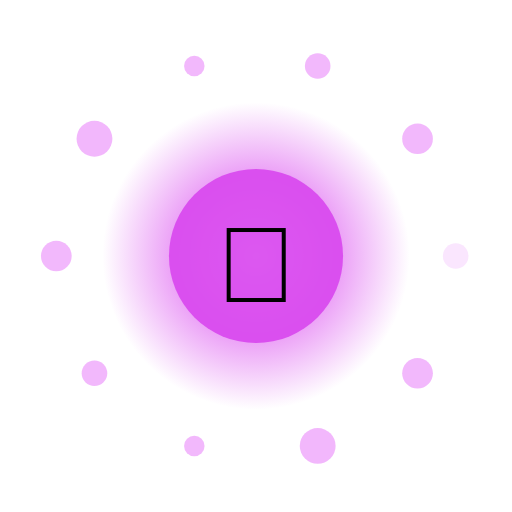
t = 0.00 s
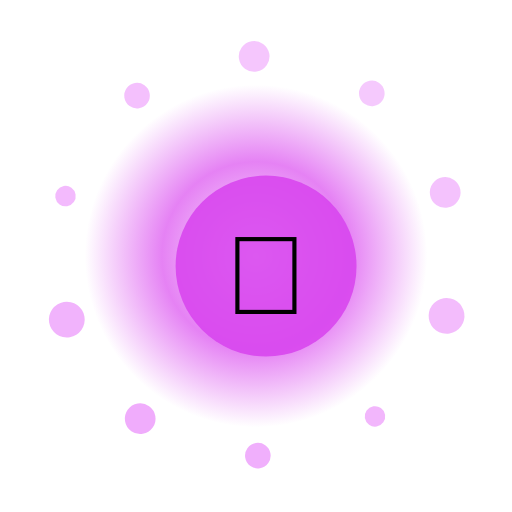
t = 1.67 s
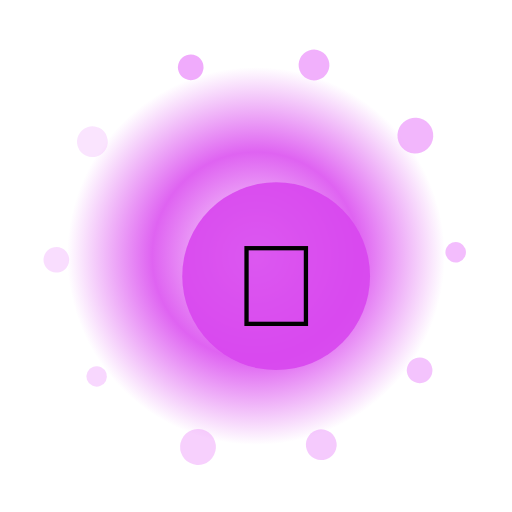
t = 3.33 s
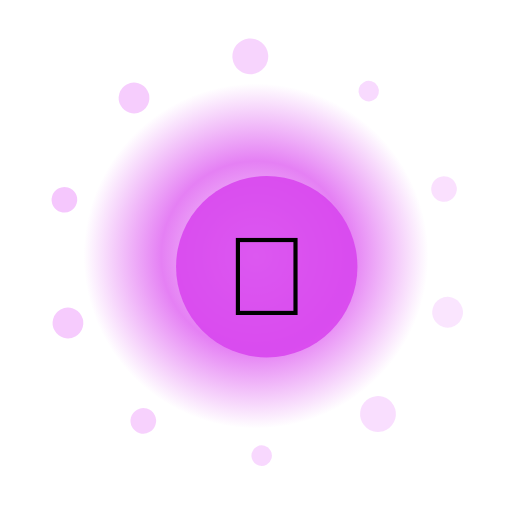
t = 5.00 s
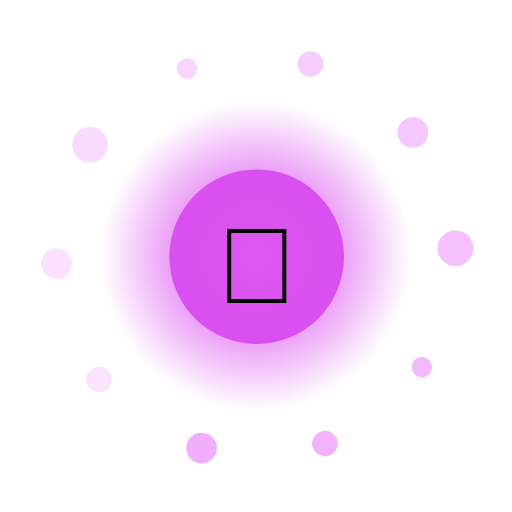
t = 6.67 s
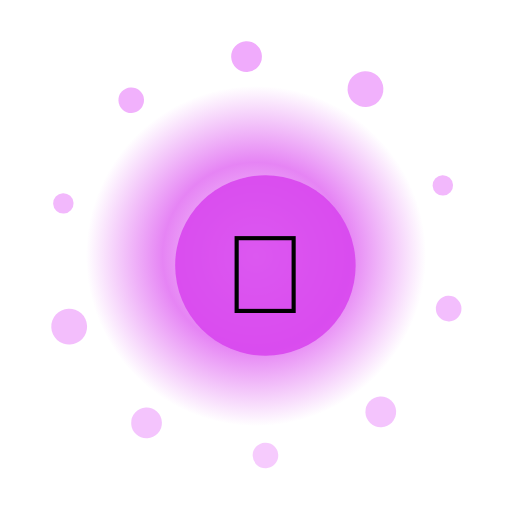
t = 8.33 s

The animated SVG that drew these frames (rendered in a browser with its animation timeline set to each time). Animation: 15 SMIL elements (animate=12,animateTransform=3); frames cover the first 8.33 s, repeats indefinitely.

<?xml version="1.0" encoding="UTF-8"?>
<svg xmlns="http://www.w3.org/2000/svg" viewBox="0 0 200 200" width="200" height="200" style="background:transparent">
  <defs>
    <radialGradient id="g177" cx="50%" cy="50%" r="50%">
      <stop offset="0%" stop-color="#FFF" stop-opacity="0.95"/>
      <stop offset="55%" stop-color="#D946EF" stop-opacity="0.85"/>
      <stop offset="100%" stop-color="#D946EF" stop-opacity="0"/>
    </radialGradient>
    <filter id="glow177" x="-50%" y="-50%" width="200%" height="200%">
      <feGaussianBlur stdDeviation="3" result="b"/>
      <feMerge><feMergeNode in="b"/><feMergeNode in="SourceGraphic"/></feMerge>
    </filter>
  </defs>

  <!-- outer rotating rays -->
  <g filter="url(#glow177)">
    <g>
      <rect x="99" y="10" width="2" height="30" fill="#FFF" opacity="0.35" transform="rotate(0 100 100)"/><rect x="99" y="10" width="2" height="30" fill="#FFF" opacity="0.35" transform="rotate(30 100 100)"/><rect x="99" y="10" width="2" height="30" fill="#FFF" opacity="0.35" transform="rotate(60 100 100)"/><rect x="99" y="10" width="2" height="30" fill="#FFF" opacity="0.35" transform="rotate(90 100 100)"/><rect x="99" y="10" width="2" height="30" fill="#FFF" opacity="0.35" transform="rotate(120 100 100)"/><rect x="99" y="10" width="2" height="30" fill="#FFF" opacity="0.35" transform="rotate(150 100 100)"/><rect x="99" y="10" width="2" height="30" fill="#FFF" opacity="0.35" transform="rotate(180 100 100)"/><rect x="99" y="10" width="2" height="30" fill="#FFF" opacity="0.35" transform="rotate(210 100 100)"/><rect x="99" y="10" width="2" height="30" fill="#FFF" opacity="0.35" transform="rotate(240 100 100)"/><rect x="99" y="10" width="2" height="30" fill="#FFF" opacity="0.35" transform="rotate(270 100 100)"/><rect x="99" y="10" width="2" height="30" fill="#FFF" opacity="0.35" transform="rotate(300 100 100)"/><rect x="99" y="10" width="2" height="30" fill="#FFF" opacity="0.35" transform="rotate(330 100 100)"/>
      <animateTransform attributeName="transform" type="rotate" from="0 100 100" to="360 100 100" dur="9.0s" repeatCount="indefinite"/>
    </g>
  </g>

  <!-- pulsing aura -->
  <circle cx="100" cy="100" r="70" fill="url(#g177)">
    <animate attributeName="r" values="60;74;60" dur="2.21s" repeatCount="indefinite"/>
    <animate attributeName="opacity" values="0.6;1;0.6" dur="2.21s" repeatCount="indefinite"/>
  </circle>

  <!-- orbiting particles -->
  <g>
    <circle cx="178.0" cy="100.0" r="5" fill="#F0ABFC" opacity="0.85"><animate attributeName="opacity" values="0.3;1;0.3" dur="2.21s" begin="0.00s" repeatCount="indefinite"/></circle><circle cx="163.1" cy="145.8" r="6" fill="#F0ABFC" opacity="0.85"><animate attributeName="opacity" values="0.3;1;0.3" dur="2.21s" begin="0.12s" repeatCount="indefinite"/></circle><circle cx="124.1" cy="174.2" r="7" fill="#F0ABFC" opacity="0.85"><animate attributeName="opacity" values="0.3;1;0.3" dur="2.21s" begin="0.24s" repeatCount="indefinite"/></circle><circle cx="75.9" cy="174.2" r="4" fill="#F0ABFC" opacity="0.85"><animate attributeName="opacity" values="0.3;1;0.3" dur="2.21s" begin="0.36s" repeatCount="indefinite"/></circle><circle cx="36.9" cy="145.8" r="5" fill="#F0ABFC" opacity="0.85"><animate attributeName="opacity" values="0.3;1;0.3" dur="2.21s" begin="0.48s" repeatCount="indefinite"/></circle><circle cx="22.0" cy="100.0" r="6" fill="#F0ABFC" opacity="0.85"><animate attributeName="opacity" values="0.3;1;0.3" dur="2.21s" begin="0.60s" repeatCount="indefinite"/></circle><circle cx="36.9" cy="54.2" r="7" fill="#F0ABFC" opacity="0.85"><animate attributeName="opacity" values="0.3;1;0.3" dur="2.21s" begin="0.72s" repeatCount="indefinite"/></circle><circle cx="75.9" cy="25.8" r="4" fill="#F0ABFC" opacity="0.85"><animate attributeName="opacity" values="0.3;1;0.3" dur="2.21s" begin="0.84s" repeatCount="indefinite"/></circle><circle cx="124.1" cy="25.8" r="5" fill="#F0ABFC" opacity="0.85"><animate attributeName="opacity" values="0.3;1;0.3" dur="2.21s" begin="0.96s" repeatCount="indefinite"/></circle><circle cx="163.1" cy="54.2" r="6" fill="#F0ABFC" opacity="0.85"><animate attributeName="opacity" values="0.3;1;0.3" dur="2.21s" begin="1.08s" repeatCount="indefinite"/></circle>
    <animateTransform attributeName="transform" type="rotate" from="0 100 100" to="-360 100 100" dur="11.0s" repeatCount="indefinite"/>
  </g>

  <!-- core glyph -->
  <g>
    <circle cx="100" cy="100" r="34" fill="#D946EF" opacity="0.9"/>
    <text x="100" y="118" text-anchor="middle" font-size="42" font-family="Apple Color Emoji, Segoe UI Emoji, Noto Color Emoji, sans-serif">👑</text>
    <animateTransform attributeName="transform" type="scale" values="1;1.08;1" dur="2.21s" additive="sum" repeatCount="indefinite"/>
  </g>

  <title>Jalwa Royal Palace</title>
</svg>
